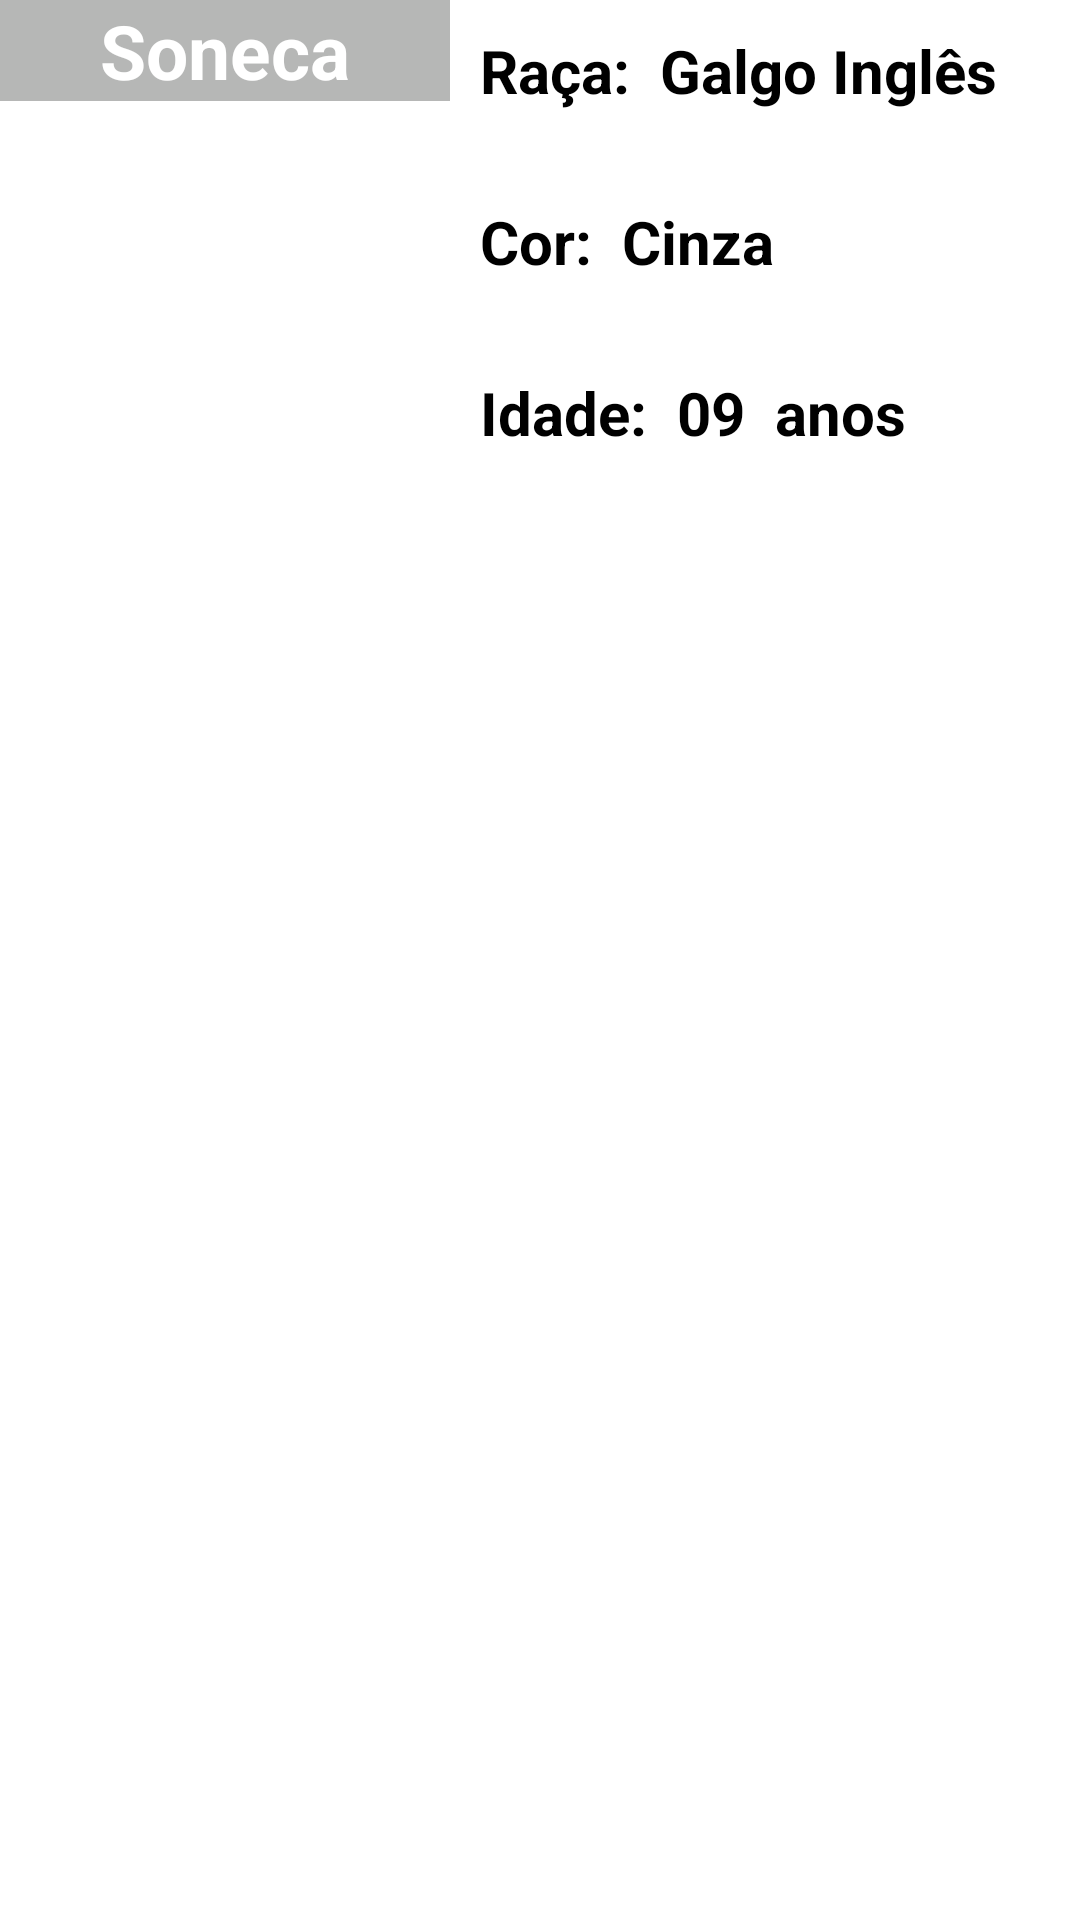

Here is an Android app screen rendered from its layout file. Give the layout XML and the strings, colors and styles it references.
<!-- AndroidManifest.xml: application theme Theme.AppTI93Sistema -->
<!-- res/layout/modelo_cachorro.xml -->
<?xml version="1.0" encoding="utf-8"?>
<LinearLayout xmlns:android="http://schemas.android.com/apk/res/android"
    xmlns:app="http://schemas.android.com/apk/res-auto"
    android:layout_width="match_parent"
    android:layout_height="160dp"
    android:orientation="horizontal">

    <LinearLayout
        android:layout_width="match_parent"
        android:layout_height="wrap_content"
        android:orientation="horizontal">

        <FrameLayout
            android:layout_width="wrap_content"
            android:layout_height="wrap_content">

            <ImageView
                android:id="@+id/imgModeloCachorro"
                android:layout_width="150dp"
                android:layout_height="match_parent"
                android:scaleType="centerCrop"
                android:src="@drawable/comprido" />

            <TextView
                android:id="@+id/txtModeloNomeCachorro"
                android:layout_width="match_parent"
                android:layout_height="wrap_content"
                android:layout_gravity="bottom"
                android:background="#6A515351"
                android:gravity="center_horizontal"
                android:text="Soneca"
                android:textColor="#FFFFFF"
                android:textSize="25sp"
                android:textStyle="bold" />

        </FrameLayout>

        <LinearLayout
            android:layout_width="match_parent"
            android:layout_height="wrap_content"
            android:layout_marginLeft="10dp"
            android:orientation="vertical">

            <LinearLayout
                android:layout_width="match_parent"
                android:layout_height="wrap_content"
                android:orientation="horizontal">

                <TextView
                    android:layout_width="wrap_content"
                    android:layout_height="wrap_content"
                    android:layout_marginTop="10sp"
                    android:text="Raça:"
                    android:textColor="#000"
                    android:textSize="20sp"
                    android:textStyle="bold" />

                <TextView
                    android:id="@+id/txtModeloRacaCachorro"
                    android:layout_width="wrap_content"
                    android:layout_height="wrap_content"
                    android:layout_marginLeft="10sp"
                    android:layout_marginTop="10sp"
                    android:text="Galgo Inglês"
                    android:textColor="#000"
                    android:textSize="20sp"
                    android:textStyle="bold" />
            </LinearLayout>

            <LinearLayout
                android:layout_width="match_parent"
                android:layout_height="wrap_content"
                android:orientation="horizontal">

                <TextView
                    android:layout_width="wrap_content"
                    android:layout_height="wrap_content"
                    android:layout_marginTop="30sp"
                    android:text="Cor:"
                    android:textColor="#000"
                    android:textSize="20sp"
                    android:textStyle="bold" />

                <TextView
                    android:id="@+id/txtModeloCorCachorro"
                    android:layout_width="wrap_content"
                    android:layout_height="wrap_content"
                    android:layout_marginLeft="10sp"
                    android:layout_marginTop="30sp"
                    android:text="Cinza"
                    android:textColor="#000"
                    android:textSize="20sp"
                    android:textStyle="bold" />
            </LinearLayout>

            <LinearLayout
                android:layout_width="match_parent"
                android:layout_height="wrap_content"
                android:orientation="horizontal">

                <TextView
                    android:layout_width="wrap_content"
                    android:layout_height="wrap_content"
                    android:layout_marginTop="30sp"
                    android:text="Idade:"
                    android:textColor="#000"
                    android:textSize="20sp"
                    android:textStyle="bold" />

                <TextView
                    android:id="@+id/txtModeloIdadeValorCachorro"
                    android:layout_width="wrap_content"
                    android:layout_height="wrap_content"
                    android:layout_marginLeft="10sp"
                    android:layout_marginTop="30sp"
                    android:text="09"
                    android:textColor="#000"
                    android:textSize="20sp"
                    android:textStyle="bold" />

                <TextView
                    android:id="@+id/txtModeloDMACachorro"
                    android:layout_width="wrap_content"
                    android:layout_height="wrap_content"
                    android:layout_marginLeft="10sp"
                    android:layout_marginTop="30sp"
                    android:text="anos"
                    android:textColor="#000"
                    android:textSize="20sp"
                    android:textStyle="bold" />
            </LinearLayout>

        </LinearLayout>

    </LinearLayout>

</LinearLayout>
<!-- resources referenced by this layout -->
<resources>
  <style name="Theme.AppTI93Sistema" parent="Theme.MaterialComponents.DayNight.DarkActionBar">
          
          <item name="colorPrimary">@color/primaryColor</item>
          <item name="colorPrimaryVariant">@color/primaryLightColor</item>
          <item name="colorOnPrimary">@color/white</item>
          
          <item name="colorSecondary">@color/primaryDarkColor</item>
          <item name="colorSecondaryVariant">@color/primaryDarkColor</item>
          <item name="colorOnSecondary">@color/black</item>
          
          <item name="android:statusBarColor" tools:targetApi="l">?attr/colorPrimaryVariant</item>
          
      </style>
  <color name="primaryColor">#00796b</color>
  <color name="primaryLightColor">#48a999</color>
  <color name="white">#FFFFFFFF</color>
  <color name="primaryDarkColor">#004c40</color>
  <color name="black">#FF000000</color>
</resources>
